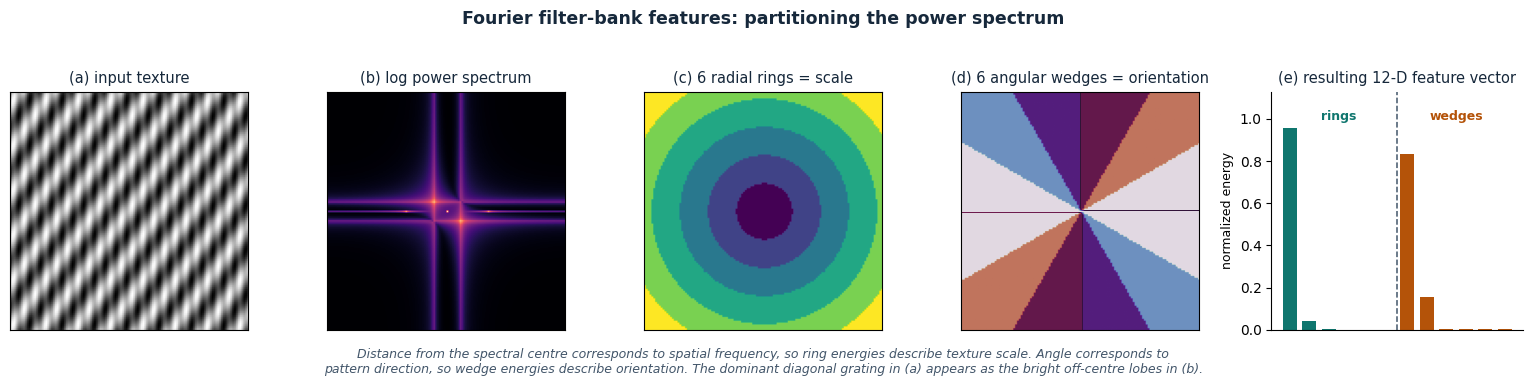

Reproduce this figure in Python.
"""
make_fourier_figure.py

Generates Figure 2 for the report: an illustration of how the Fourier
ring/wedge features work.

The report's Method section describes partitioning the 2D power spectrum into
radial rings (which capture SCALE) and angular wedges (which capture
ORIENTATION), but has no figure showing it. This produces that figure.

Run:  python make_fourier_figure.py   ->  fourier_partition.png
"""
import numpy as np
import matplotlib
matplotlib.use("Agg")
import matplotlib.pyplot as plt

INK = "#16283b"
INK2 = "#43566a"
plt.rcParams.update({"font.family": "DejaVu Sans", "text.color": INK})

N_RINGS = 6
N_WEDGES = 6
SIZE = 128


def make_texture():
    """A synthetic oriented texture: a dominant diagonal grating plus a finer one."""
    x, y = np.meshgrid(np.linspace(0, 1, SIZE), np.linspace(0, 1, SIZE))
    theta = np.pi / 5
    t = np.sin(2 * np.pi * 9 * (x * np.cos(theta) + y * np.sin(theta)))
    t += 0.45 * np.sin(2 * np.pi * 22 * x)
    return np.clip((t - t.min()) / (np.ptp(t) + 1e-9), 0, 1)


def polar_grids(shape):
    h, w = shape
    cy, cx = h // 2, w // 2
    Y, X = np.ogrid[:h, :w]
    r = np.sqrt((Y - cy) ** 2 + (X - cx) ** 2)
    r = r / (r.max() + 1e-9)
    th = np.arctan2(Y - cy, X - cx) % np.pi
    return r, th


def main():
    img = make_texture()
    P = np.fft.fftshift(np.abs(np.fft.fft2(img)) ** 2)
    logP = np.log1p(P)
    r, th = polar_grids(P.shape)

    ring_id = np.clip((r * N_RINGS).astype(int), 0, N_RINGS - 1)
    wedge_id = np.clip((th / np.pi * N_WEDGES).astype(int), 0, N_WEDGES - 1)

    # the actual feature values
    ring_energy = np.array([P[ring_id == i].sum() for i in range(N_RINGS)])
    wedge_energy = np.array([P[wedge_id == j].sum() for j in range(N_WEDGES)])
    ring_energy /= ring_energy.sum()
    wedge_energy /= wedge_energy.sum()

    fig, axes = plt.subplots(1, 5, figsize=(15.5, 3.3))

    axes[0].imshow(img, cmap="gray")
    axes[0].set_title("(a) input texture", fontsize=10.5)

    axes[1].imshow(logP, cmap="magma")
    axes[1].set_title("(b) log power spectrum", fontsize=10.5)

    axes[2].imshow(ring_id, cmap="viridis")
    axes[2].set_title(f"(c) {N_RINGS} radial rings = scale", fontsize=10.5)

    axes[3].imshow(wedge_id, cmap="twilight")
    axes[3].set_title(f"(d) {N_WEDGES} angular wedges = orientation", fontsize=10.5)

    for a in axes[:4]:
        a.set_xticks([]); a.set_yticks([])

    # the resulting 12-dimensional feature vector
    ax = axes[4]
    idx = np.arange(N_RINGS + N_WEDGES)
    vals = np.concatenate([ring_energy, wedge_energy])
    colors = ["#0f766e"] * N_RINGS + ["#b45309"] * N_WEDGES
    ax.bar(idx, vals, color=colors, width=0.72)
    ax.axvline(N_RINGS - 0.5, color=INK2, ls="--", lw=1.1)
    ax.text(N_RINGS / 2 - 0.5, max(vals) * 1.04, "rings", ha="center",
            fontsize=9, color="#0f766e", weight="bold")
    ax.text(N_RINGS + N_WEDGES / 2 - 0.5, max(vals) * 1.04, "wedges", ha="center",
            fontsize=9, color="#b45309", weight="bold")
    ax.set_title("(e) resulting 12-D feature vector", fontsize=10.5)
    ax.set_xticks([]); ax.set_ylim(0, max(vals) * 1.18)
    ax.set_ylabel("normalized energy", fontsize=9)
    for s in ["top", "right"]:
        ax.spines[s].set_visible(False)

    fig.suptitle("Fourier filter-bank features: partitioning the power spectrum",
                 fontsize=12.5, weight="bold", y=1.04)
    fig.text(0.5, -0.06,
             "Distance from the spectral centre corresponds to spatial frequency, so ring energies describe texture scale. "
             "Angle corresponds to\npattern direction, so wedge energies describe orientation. "
             "The dominant diagonal grating in (a) appears as the bright off-centre lobes in (b).",
             ha="center", fontsize=9, style="italic", color=INK2)

    plt.tight_layout()
    plt.savefig("fourier_partition.png", dpi=200, bbox_inches="tight", facecolor="white")
    print("wrote fourier_partition.png")
    print(f"ring energies : {np.round(ring_energy, 4)}")
    print(f"wedge energies: {np.round(wedge_energy, 4)}")


if __name__ == "__main__":
    main()
